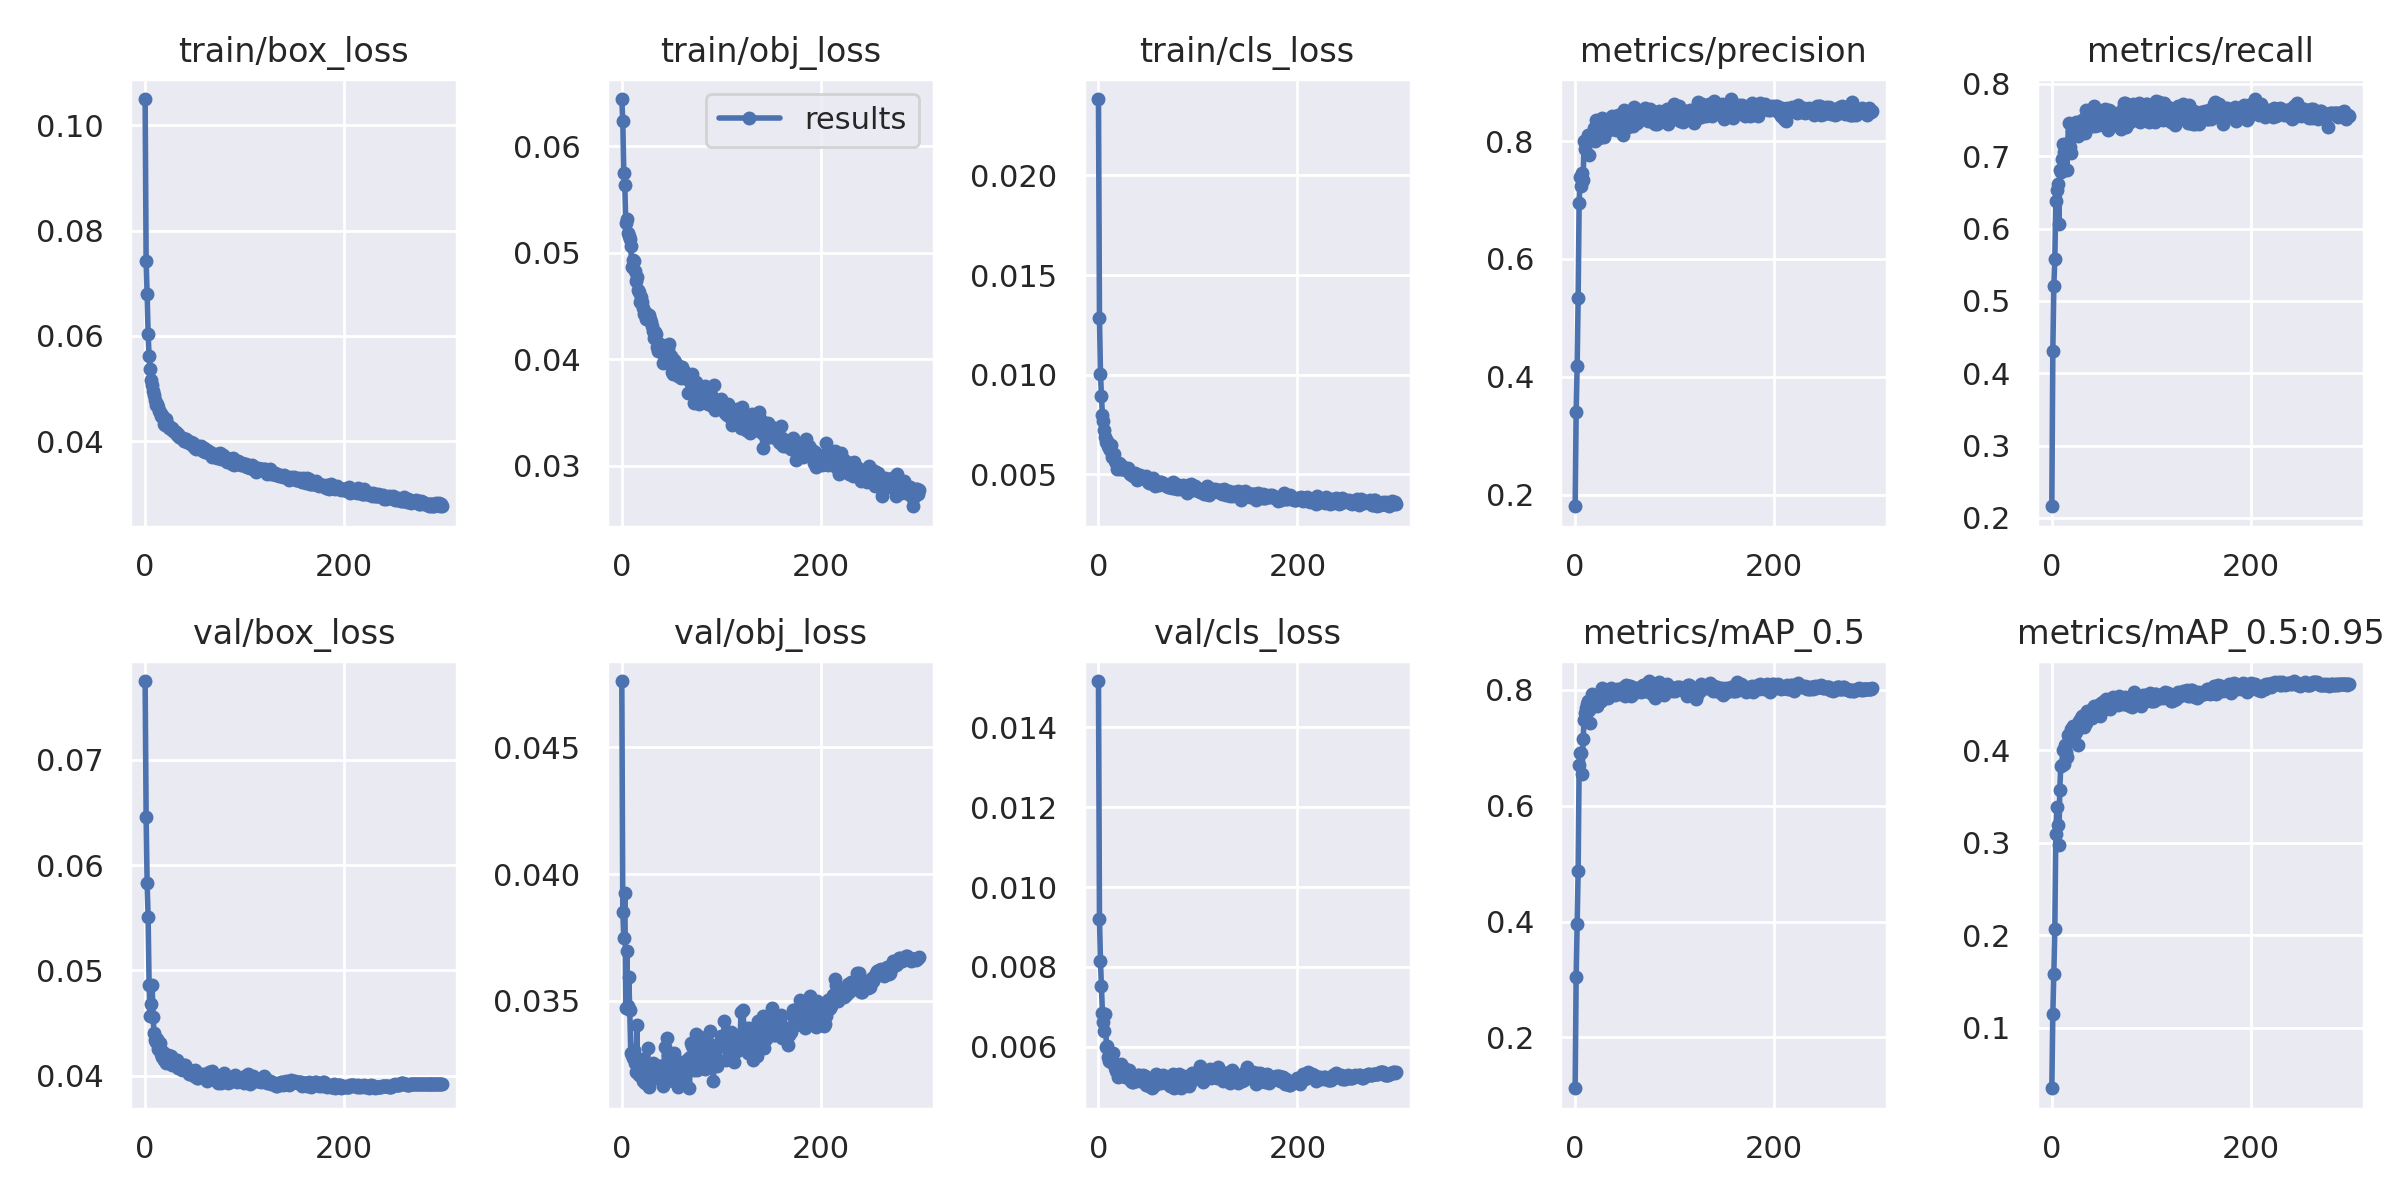

The file beside this chart, header and first rows:
epoch, train/box_loss, train/obj_loss, train/cls_loss, metrics/precision, metrics/recall, metrics/mAP_0.5, metrics/mAP_0.5:0.95, val/box_loss, val/obj_loss, val/cls_loss, x/lr0, x/lr1, x/lr2
0, 0.105, 0.06445, 0.02383, 0.1805, 0.216, 0.1124, 0.0348, 0.07748, 0.04762, 0.01516, 0.07029, 0.003302, 0.003302
1, 0.0743, 0.06234, 0.01287, 0.3401, 0.4309, 0.3045, 0.1154, 0.06457, 0.0385, 0.00921, 0.04026, 0.006613, 0.006613
2, 0.06797, 0.05754, 0.01005, 0.4179, 0.5202, 0.3952, 0.1583, 0.05828, 0.0375, 0.008136, 0.01022, 0.009902, 0.009902
3, 0.06037, 0.05633, 0.008913, 0.5332, 0.5577, 0.488, 0.2065, 0.05502, 0.03927, 0.007512, 0.009901, 0.009901, 0.009901
4, 0.05621, 0.05278, 0.007959, 0.6956, 0.6388, 0.6704, 0.309, 0.04862, 0.03474, 0.006845, 0.009901, 0.009901, 0.009901
5, 0.05372, 0.0532, 0.007706, 0.7381, 0.6539, 0.6917, 0.3385, 0.04561, 0.03698, 0.00662, 0.009868, 0.009868, 0.009868
6, 0.05165, 0.05192, 0.007233, 0.7241, 0.6618, 0.6902, 0.3197, 0.04678, 0.03481, 0.006391, 0.009835, 0.009835, 0.009835
7, 0.05069, 0.05157, 0.006904, 0.7465, 0.6068, 0.6544, 0.2979, 0.04864, 0.03595, 0.006816, 0.009802, 0.009802, 0.009802
8, 0.04952, 0.05131, 0.006608, 0.7331, 0.6812, 0.7156, 0.3571, 0.04556, 0.03463, 0.005985, 0.009769, 0.009769, 0.009769
9, 0.04876, 0.05068, 0.006664, 0.7993, 0.6785, 0.7474, 0.383, 0.04401, 0.03295, 0.006019, 0.009736, 0.009736, 0.009736
10, 0.04779, 0.04872, 0.006432, 0.7868, 0.6968, 0.7594, 0.3837, 0.04337, 0.03288, 0.005753, 0.009703, 0.009703, 0.009703
11, 0.04691, 0.04929, 0.006353, 0.8, 0.7173, 0.7694, 0.4006, 0.04316, 0.03274, 0.005646, 0.00967, 0.00967, 0.00967
12, 0.04703, 0.04926, 0.006214, 0.8024, 0.7055, 0.7748, 0.3848, 0.04349, 0.03306, 0.005694, 0.009637, 0.009637, 0.009637
13, 0.04659, 0.04832, 0.006492, 0.8108, 0.713, 0.7814, 0.4052, 0.04256, 0.03255, 0.005625, 0.009604, 0.009604, 0.009604
14, 0.04579, 0.04739, 0.005885, 0.7766, 0.7141, 0.7653, 0.3979, 0.04296, 0.0322, 0.005613, 0.009571, 0.009571, 0.009571
15, 0.04559, 0.04773, 0.005951, 0.805, 0.6814, 0.7434, 0.3921, 0.0431, 0.03407, 0.005842, 0.009538, 0.009538, 0.009538
16, 0.04484, 0.04656, 0.006039, 0.8066, 0.7189, 0.7777, 0.4162, 0.04209, 0.03226, 0.005587, 0.009505, 0.009505, 0.009505
17, 0.04508, 0.04629, 0.005666, 0.8081, 0.7456, 0.7929, 0.4137, 0.04181, 0.03208, 0.005459, 0.009472, 0.009472, 0.009472
18, 0.04433, 0.04535, 0.005594, 0.806, 0.7129, 0.7756, 0.4169, 0.04227, 0.03236, 0.005388, 0.009439, 0.009439, 0.009439
19, 0.04326, 0.04582, 0.005298, 0.8219, 0.7051, 0.7753, 0.4225, 0.04151, 0.03242, 0.00545, 0.009406, 0.009406, 0.009406
20, 0.04307, 0.04543, 0.005396, 0.8001, 0.7352, 0.7789, 0.4137, 0.04193, 0.03271, 0.005237, 0.009373, 0.009373, 0.009373
21, 0.04413, 0.04487, 0.00558, 0.836, 0.7316, 0.7889, 0.4262, 0.0412, 0.03186, 0.005325, 0.00934, 0.00934, 0.00934
22, 0.04328, 0.04428, 0.005253, 0.8165, 0.7278, 0.7716, 0.4149, 0.04125, 0.03221, 0.005419, 0.009307, 0.009307, 0.009307
23, 0.043, 0.04444, 0.005468, 0.8048, 0.7403, 0.7781, 0.4215, 0.04199, 0.03176, 0.00556, 0.009274, 0.009274, 0.009274
24, 0.04256, 0.04378, 0.005256, 0.8056, 0.7472, 0.7842, 0.4196, 0.04153, 0.03247, 0.005452, 0.009241, 0.009241, 0.009241
25, 0.04273, 0.04428, 0.005294, 0.8144, 0.7314, 0.78, 0.4251, 0.04122, 0.03213, 0.005431, 0.009208, 0.009208, 0.009208
26, 0.04231, 0.04396, 0.005301, 0.8095, 0.7282, 0.7801, 0.4061, 0.04186, 0.03313, 0.00547, 0.009175, 0.009175, 0.009175
27, 0.0426, 0.04416, 0.005322, 0.8391, 0.7396, 0.8026, 0.431, 0.04097, 0.03161, 0.005243, 0.009142, 0.009142, 0.009142
28, 0.04203, 0.04383, 0.005243, 0.8341, 0.7328, 0.7943, 0.4326, 0.04117, 0.03241, 0.005239, 0.009109, 0.009109, 0.009109
29, 0.04186, 0.0435, 0.005211, 0.8073, 0.7421, 0.7916, 0.4345, 0.0412, 0.03198, 0.0054, 0.009076, 0.009076, 0.009076
30, 0.0418, 0.04311, 0.005323, 0.8235, 0.7505, 0.795, 0.4373, 0.04135, 0.03212, 0.005298, 0.009043, 0.009043, 0.009043
31, 0.04173, 0.04265, 0.005129, 0.8223, 0.7388, 0.79, 0.4366, 0.04102, 0.03257, 0.005414, 0.00901, 0.00901, 0.00901
32, 0.04112, 0.042, 0.005043, 0.8263, 0.7414, 0.7868, 0.4249, 0.04143, 0.0323, 0.005264, 0.008977, 0.008977, 0.008977
33, 0.04144, 0.04261, 0.005137, 0.8379, 0.7317, 0.7857, 0.439, 0.04071, 0.03238, 0.005136, 0.008944, 0.008944, 0.008944
34, 0.04084, 0.04237, 0.004984, 0.8186, 0.7645, 0.7958, 0.4297, 0.04081, 0.03229, 0.005123, 0.008911, 0.008911, 0.008911
35, 0.04083, 0.04118, 0.004923, 0.8379, 0.7617, 0.8004, 0.4428, 0.04078, 0.03198, 0.00512, 0.008878, 0.008878, 0.008878
36, 0.04052, 0.04078, 0.004916, 0.8356, 0.755, 0.8024, 0.4414, 0.04083, 0.03209, 0.005288, 0.008845, 0.008845, 0.008845
37, 0.04061, 0.04106, 0.005053, 0.8424, 0.75, 0.7995, 0.4424, 0.04054, 0.03243, 0.005217, 0.008812, 0.008812, 0.008812
38, 0.04055, 0.04142, 0.004919, 0.8266, 0.759, 0.7939, 0.4397, 0.04086, 0.03242, 0.005142, 0.008779, 0.008779, 0.008779
39, 0.04007, 0.04131, 0.004702, 0.8376, 0.7471, 0.795, 0.4394, 0.04098, 0.03226, 0.005224, 0.008746, 0.008746, 0.008746
40, 0.04001, 0.04077, 0.004965, 0.8267, 0.7418, 0.7913, 0.4345, 0.04103, 0.03204, 0.005296, 0.008713, 0.008713, 0.008713
41, 0.04036, 0.03971, 0.00487, 0.8187, 0.7519, 0.7962, 0.4405, 0.04081, 0.03163, 0.005283, 0.00868, 0.00868, 0.00868
42, 0.03988, 0.04038, 0.004964, 0.8276, 0.7695, 0.8021, 0.4475, 0.0405, 0.03177, 0.005149, 0.008647, 0.008647, 0.008647
43, 0.03979, 0.04087, 0.004879, 0.8441, 0.7418, 0.7944, 0.4419, 0.04048, 0.03319, 0.005254, 0.008614, 0.008614, 0.008614
44, 0.03958, 0.03992, 0.004868, 0.8333, 0.756, 0.7992, 0.4479, 0.04017, 0.03233, 0.005157, 0.008581, 0.008581, 0.008581
45, 0.03979, 0.0408, 0.004859, 0.8431, 0.7447, 0.7934, 0.4418, 0.0404, 0.03356, 0.005299, 0.008548, 0.008548, 0.008548
46, 0.03979, 0.04102, 0.004867, 0.8302, 0.751, 0.7989, 0.445, 0.04019, 0.03286, 0.005223, 0.008515, 0.008515, 0.008515
47, 0.03925, 0.04148, 0.004822, 0.8419, 0.7439, 0.8024, 0.4435, 0.04017, 0.03293, 0.005263, 0.008482, 0.008482, 0.008482
48, 0.03969, 0.03992, 0.004935, 0.8106, 0.7521, 0.7936, 0.4369, 0.04034, 0.03292, 0.005054, 0.008449, 0.008449, 0.008449
49, 0.039, 0.04035, 0.004744, 0.8532, 0.7466, 0.8058, 0.4507, 0.04, 0.03192, 0.00521, 0.008416, 0.008416, 0.008416
50, 0.03862, 0.03879, 0.004611, 0.8374, 0.7461, 0.7893, 0.4434, 0.04054, 0.03266, 0.005163, 0.008383, 0.008383, 0.008383
51, 0.03851, 0.03859, 0.004583, 0.8349, 0.7606, 0.8092, 0.4519, 0.03997, 0.03186, 0.005014, 0.00835, 0.00835, 0.00835
52, 0.03881, 0.0399, 0.004621, 0.8421, 0.7521, 0.8005, 0.4531, 0.03973, 0.03294, 0.005117, 0.008317, 0.008317, 0.008317
53, 0.03909, 0.0398, 0.00471, 0.8232, 0.765, 0.8007, 0.4449, 0.03974, 0.03227, 0.005058, 0.008284, 0.008284, 0.008284
54, 0.03869, 0.03949, 0.004771, 0.8324, 0.7586, 0.8063, 0.455, 0.03987, 0.03192, 0.004977, 0.008251, 0.008251, 0.008251
55, 0.03893, 0.03948, 0.004808, 0.8505, 0.757, 0.8069, 0.4508, 0.04002, 0.03202, 0.005189, 0.008218, 0.008218, 0.008218
56, 0.03902, 0.03914, 0.004688, 0.8458, 0.7361, 0.7902, 0.4541, 0.04013, 0.03209, 0.005155, 0.008185, 0.008185, 0.008185
57, 0.03839, 0.03843, 0.004445, 0.832, 0.7643, 0.8047, 0.4486, 0.03998, 0.03161, 0.005038, 0.008152, 0.008152, 0.008152
58, 0.0382, 0.03937, 0.004494, 0.826, 0.7621, 0.7921, 0.4444, 0.03999, 0.03218, 0.005311, 0.008119, 0.008119, 0.008119
59, 0.03863, 0.03873, 0.004575, 0.8582, 0.7435, 0.7972, 0.4506, 0.04019, 0.03235, 0.005271, 0.008086, 0.008086, 0.008086
... 240 more rows
